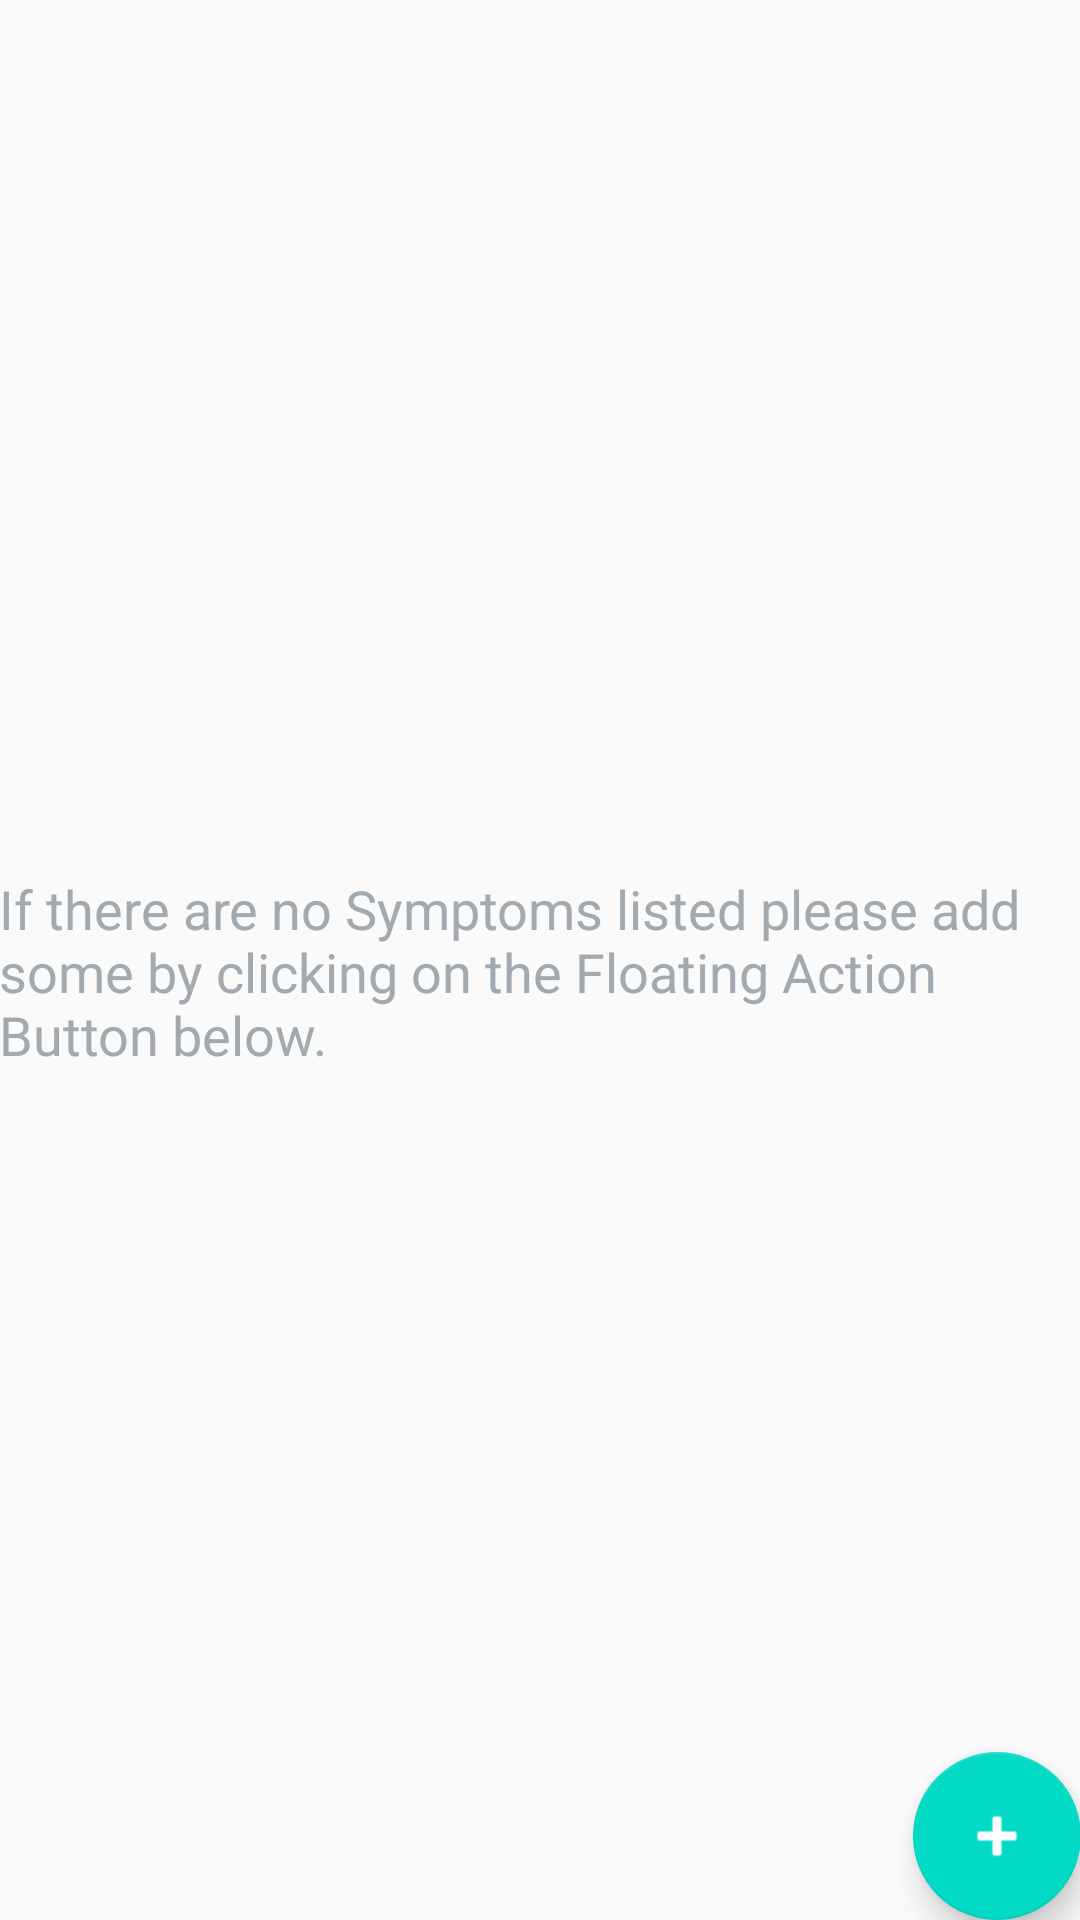

Write the Android layout XML for this screen, with the resource values it uses.
<!-- AndroidManifest.xml: application theme AppTheme -->
<!-- res/layout/activity_symptoms.xml -->
<RelativeLayout xmlns:android="http://schemas.android.com/apk/res/android"
    xmlns:tools="http://schemas.android.com/tools"
    android:id="@+id/activity_library"
    android:layout_width="match_parent"
    android:layout_height="match_parent"
    android:padding="@dimen/activity_margin"
    android:fitsSystemWindows="true"
    tools:context="edu.babarehner.android.symtrax.SymptomActivity">

    <ListView
        android:id="@+id/list_item_symptoms"
        android:layout_width="match_parent"
        android:layout_height="match_parent" />

    
    <RelativeLayout
        android:id="@+id/equipment_type_empty_view"
        android:layout_width="wrap_content"
        android:layout_height="wrap_content"
        android:layout_centerInParent="true">

        

        <TextView
            android:id="@+id/empty_practice_aid_text"
            android:layout_width="wrap_content"
            android:layout_height="wrap_content"
            android:layout_centerHorizontal="true"
            android:fontFamily="sans-serif"
            android:paddingTop="8dp"
            android:text="@string/empty_view_equipment_type_text"
            android:textAppearance="?android:textAppearanceMedium"
            android:textColor="#A2AAB0"/>
    </RelativeLayout>

    <android.support.design.widget.FloatingActionButton
        android:id="@+id/symptom_fab"
        android:layout_width="wrap_content"
        android:layout_height="wrap_content"
        android:layout_alignParentBottom="true"
        android:layout_alignParentRight="true"
        android:layout_margin="@dimen/fab_margin"
        android:scaleType="center"
        android:src="@android:drawable/ic_input_add"
        android:tint="@android:color/white"/>

</RelativeLayout>
<!-- resources referenced by this layout -->
<resources>
  <string name="empty_view_equipment_type_text">If there are no Symptoms listed
      please add some by clicking on the Floating Action Button below.</string>
  <style name="AppTheme" parent="Theme.AppCompat.Light.DarkActionBar">
          
          <item name="colorPrimary">@color/colorPrimary</item>
          <item name="colorPrimaryDark">@color/colorPrimaryDark</item>
          <item name="colorAccent">@color/colorAccent</item>
      </style>
  <!-- not gathered from this repository: default colours our renderer supplied (Android Studio template values) -->
  <color name="colorPrimary">#FF6200EE</color>
  <color name="colorPrimaryDark">#FF3700B3</color>
  <color name="colorAccent">#FF03DAC5</color>
</resources>
